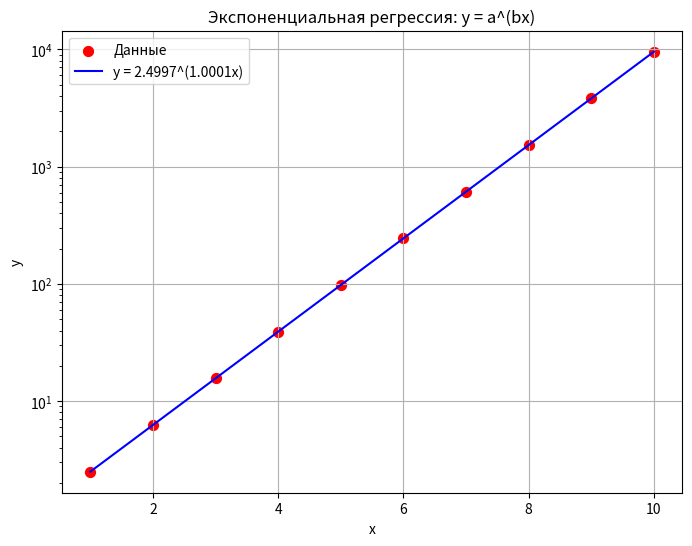

Here is the Python script that generated this plot:
import numpy as np
from scipy.optimize import curve_fit
import matplotlib.pyplot as plt

# y = a^(bx)
def exp_base_a_func(x, a, b):
    return a ** (b * x)

# Пример данных
x_data = np.array([1, 2, 3, 4, 5, 6, 7, 8, 9, 10])
y_data = np.array([2.5, 6.25, 15.6, 39.1, 97.7, 244.1, 610.4, 1525.9, 3814.7, 9536.7])

# Подгонка параметров
params, _ = curve_fit(exp_base_a_func, x_data, y_data, p0=[2.5, 1.0])
a, b = params

print("Экспоненциальная регрессия: y = a^(bx)")
print("=" * 40)
print(f"a = {a:.4f}")
print(f"b = {b:.4f}")
print(f"\nУравнение: y = {a:.4f}^({b:.4f}x)")

# Предсказание
y_pred = exp_base_a_func(x_data, a, b)
print(f"\nПредсказанные значения:")
for i in range(len(x_data)):
    print(f"x={x_data[i]:.1f}, y_реальное={y_data[i]:.2f}, y_предсказанное={y_pred[i]:.2f}")

# График
x_plot = np.linspace(x_data.min(), x_data.max(), 100)
y_plot = exp_base_a_func(x_plot, a, b)

plt.figure(figsize=(8, 6))
plt.scatter(x_data, y_data, color='red', label='Данные', s=50)
plt.plot(x_plot, y_plot, 'b-', label=f'y = {a:.4f}^({b:.4f}x)')
plt.xlabel('x')
plt.ylabel('y')
plt.title('Экспоненциальная регрессия: y = a^(bx)')
plt.legend()
plt.grid(True)
plt.yscale('log')
plt.show()
